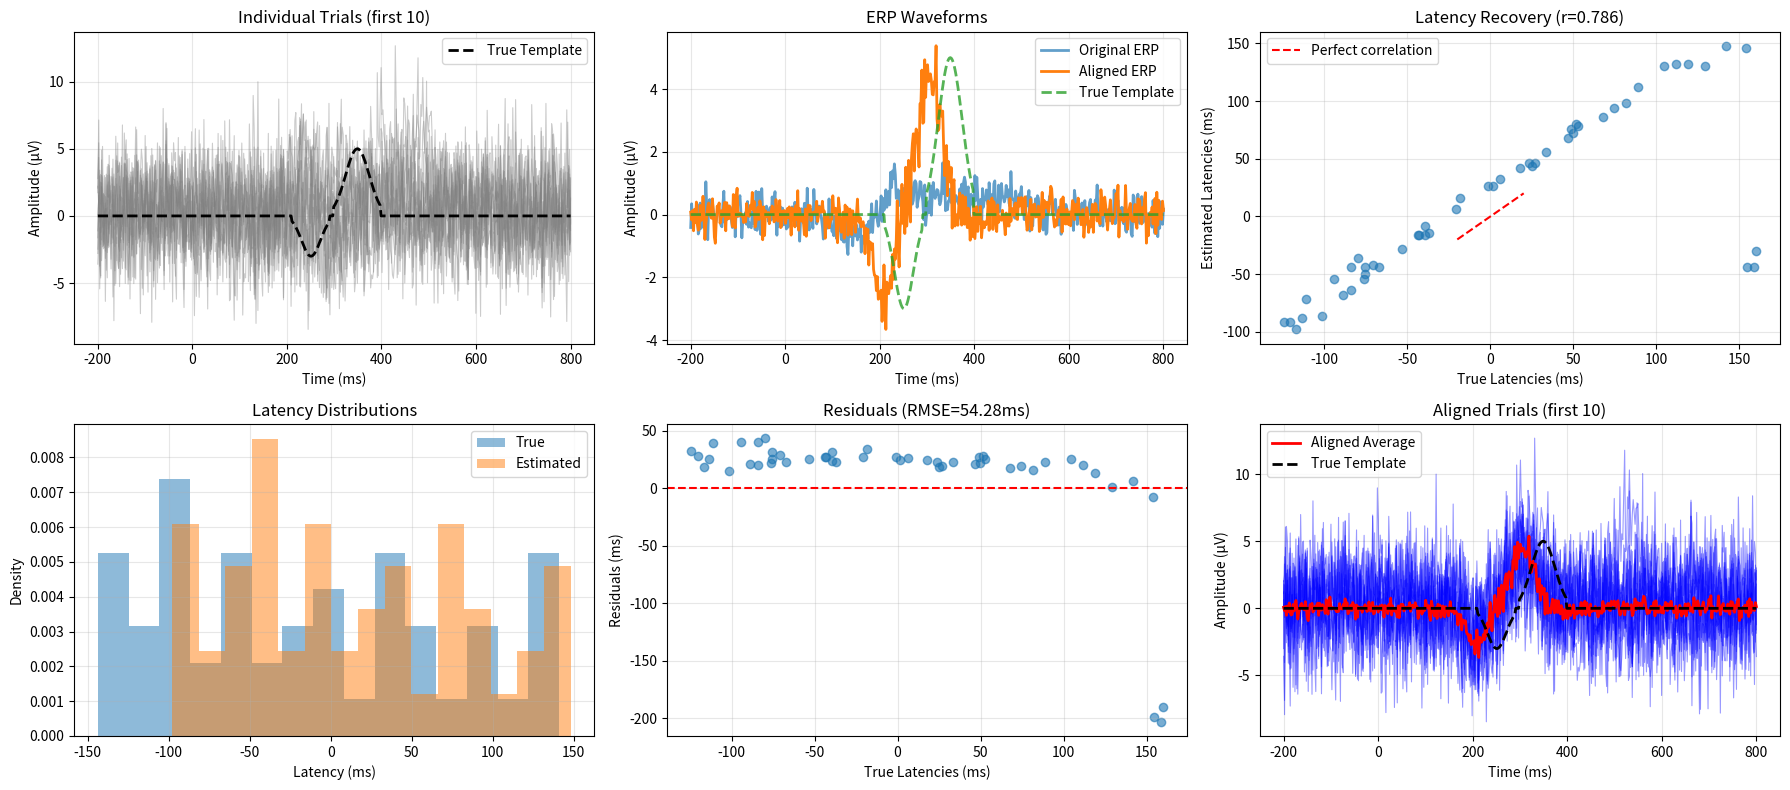
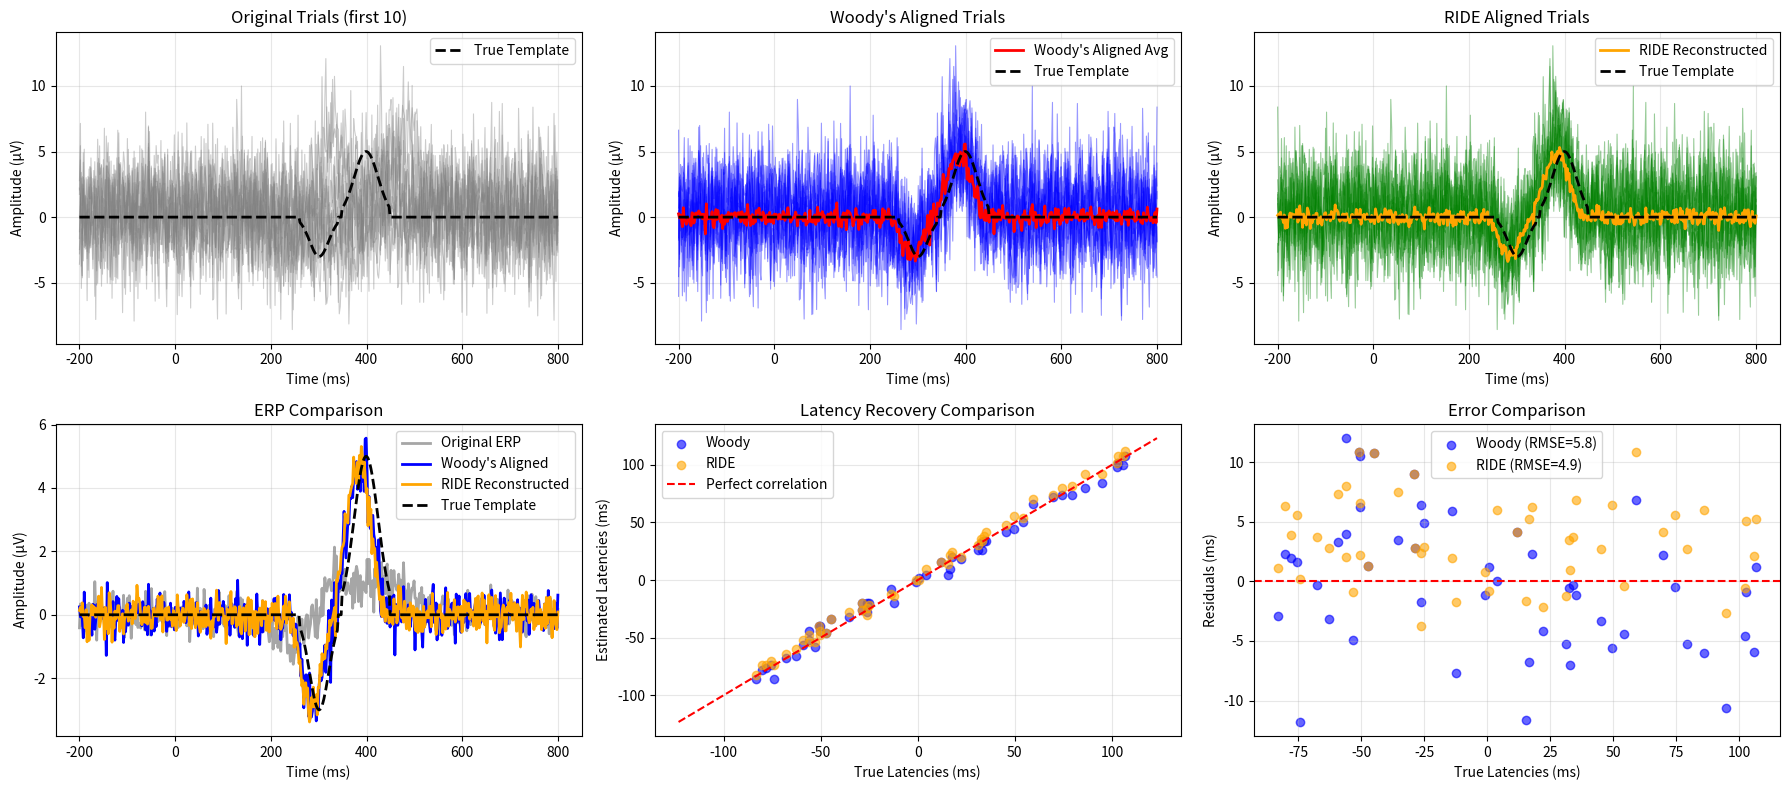

Python code for these plots, in order: (Note: this script raises an exception after producing the figures.)
#%%
import numpy as np
from scipy.signal import butter, filtfilt, detrend, correlate
import matplotlib.pyplot as plt

def create_mock_erp_dataset(
    n_trials: int = 100,
    n_samples: int = 1000,
    sfreq: float = 500.0,
    epoch_twd_ms: list[float] = [-200, 800],
    peak_time_range_ms: list[float] = [280, 320],
    snr: float = 2.0,
    random_seed: int = 42
):
    """
    Create mock ERP dataset with varied peak timings for testing Woody's algorithm.

    Parameters:
    -----------
    n_trials : int
        Number of trials to generate
    n_samples : int
        Number of time samples per trial
    sfreq : float
        Sampling frequency in Hz
    epoch_twd_ms : list[float]
        Time window [start, end] in milliseconds
    peak_time_range_ms : list[float]
        Range [min, max] for peak timing in milliseconds
    snr : float
        Signal-to-noise ratio
    random_seed : int
        Random seed for reproducibility

    Returns:
    --------
    dict with 'data', 'true_peak_times_ms', 'time_axis_ms'
    """
    np.random.seed(random_seed)

    # Create time axis
    time_axis_ms = np.linspace(epoch_twd_ms[0], epoch_twd_ms[1], n_samples)

    # Generate random peak times for each trial within the specified range
    true_peak_times_ms = np.random.uniform(peak_time_range_ms[0], peak_time_range_ms[1], n_trials)

    # Calculate reference peak time (center of range) for latency calculation
    reference_peak_time_ms = np.mean(peak_time_range_ms)
    true_latencies_ms = true_peak_times_ms - reference_peak_time_ms

    # Generate trials with varying peak timings
    data = np.zeros((n_samples, n_trials))

    for trial_idx in range(n_trials):
        # Get the peak time for this trial
        peak_time_ms = true_peak_times_ms[trial_idx]
        peak_idx = np.argmin(np.abs(time_axis_ms - peak_time_ms))

        # Create ERP waveform for this trial with peak at the specified time
        trial_erp = np.zeros(n_samples)

        # P300 component (positive peak at the sampled time)
        p300_width = int(0.1 * sfreq)  # 100ms width
        p300_indices = np.arange(max(0, peak_idx - p300_width//2),
                                min(n_samples, peak_idx + p300_width//2))
        if len(p300_indices) > 0:
            trial_erp[p300_indices] = 5 * np.exp(-0.5 * ((p300_indices - peak_idx) / (p300_width/4))**2)

        # N200 component (negative peak 100ms before P300)
        n200_time_ms = peak_time_ms - 100
        n200_idx = np.argmin(np.abs(time_axis_ms - n200_time_ms))
        n200_width = int(0.08 * sfreq)  # 80ms width
        n200_indices = np.arange(max(0, n200_idx - n200_width//2),
                                min(n_samples, n200_idx + n200_width//2))
        if len(n200_indices) > 0:
            trial_erp[n200_indices] -= 3 * np.exp(-0.5 * ((n200_indices - n200_idx) / (n200_width/4))**2)

        # Add realistic noise
        noise = np.random.normal(0, np.max(np.abs(trial_erp)) / snr, n_samples)

        # Add some trial-to-trial amplitude variability
        amplitude_factor = np.random.uniform(0.7, 1.3)

        # Add baseline drift
        baseline_drift = np.random.uniform(-1, 1)

        # Combine components
        data[:, trial_idx] = amplitude_factor * trial_erp + noise + baseline_drift

    # Create a reference template at the center peak time for comparison
    reference_peak_idx = np.argmin(np.abs(time_axis_ms - reference_peak_time_ms))
    template_erp = np.zeros(n_samples)

    # P300 at reference time
    p300_width = int(0.1 * sfreq)
    p300_indices = np.arange(max(0, reference_peak_idx - p300_width//2),
                            min(n_samples, reference_peak_idx + p300_width//2))
    if len(p300_indices) > 0:
        template_erp[p300_indices] = 5 * np.exp(-0.5 * ((p300_indices - reference_peak_idx) / (p300_width/4))**2)

    # N200 at reference time
    ref_n200_time_ms = reference_peak_time_ms - 100
    ref_n200_idx = np.argmin(np.abs(time_axis_ms - ref_n200_time_ms))
    n200_width = int(0.08 * sfreq)
    n200_indices = np.arange(max(0, ref_n200_idx - n200_width//2),
                            min(n_samples, ref_n200_idx + n200_width//2))
    if len(n200_indices) > 0:
        template_erp[n200_indices] -= 3 * np.exp(-0.5 * ((n200_indices - ref_n200_idx) / (n200_width/4))**2)

    return {
        'data': data,
        'true_peak_times_ms': true_peak_times_ms,
        'true_latencies_ms': true_latencies_ms,
        'time_axis_ms': time_axis_ms,
        'template_erp': template_erp,
        'reference_peak_time_ms': reference_peak_time_ms
    }

def woodys_algorithm(
    X: np.ndarray,
    sfreq: float,
    time_window_ms: list[float],
    epoch_twd_ms: list[float] = [-200, 800],
    max_iter: int = 20,
    convergence_threshold_ms: float = 1.0
):
    """
    Implementation of Woody's adaptive filter algorithm for ERP analysis.
    See prompt for full docstring.
    """
    data = X.T
    n_samples, n_trials = data.shape
    samp_interval_ms = 1000.0 / sfreq
    def ms_to_samples(ms):
        return int((ms - epoch_twd_ms[0]) / samp_interval_ms)
    win_start, win_end = ms_to_samples(time_window_ms[0]), ms_to_samples(time_window_ms[1])
    time_window_slice = slice(win_start, win_end)
    original_erp = np.mean(data, axis=1)
    template = original_erp.copy()
    latencies_samples = np.zeros(n_trials, dtype=int)
    for i in range(max_iter):
        prev_latencies_samples = latencies_samples.copy()
        template_segment = template[time_window_slice]
        for trial_idx in range(n_trials):
            trial_segment = data[time_window_slice, trial_idx]
            xcorr = correlate(
                trial_segment - trial_segment.mean(),
                template_segment - template_segment.mean(),
                mode='same'
            )
            center_idx = len(xcorr) // 2
            peak_idx = np.argmax(xcorr)
            latencies_samples[trial_idx] = peak_idx - center_idx
        latencies_samples -= np.round(np.median(latencies_samples)).astype(int)
        aligned_trials = np.zeros_like(data)
        for trial_idx in range(n_trials):
            aligned_trials[:, trial_idx] = np.roll(data[:, trial_idx], -latencies_samples[trial_idx])
        template = np.mean(aligned_trials, axis=1)
        latency_change_samples = np.sum(np.abs(latencies_samples - prev_latencies_samples))
        latency_change_ms = latency_change_samples * samp_interval_ms
        if latency_change_ms < convergence_threshold_ms:
            break
    aligned_erp = template
    latencies_ms = latencies_samples * samp_interval_ms
    return {
        'aligned_erp': aligned_erp,
        'original_erp': original_erp,
        'latencies_ms': latencies_ms
    }

def ride_decomposition(
    X: np.ndarray,
    sfreq: float,
    epoch_twd_ms: list[float] = [-200, 800],
    component_twd_ms: dict = None,
    high_cutoff_hz: float = 30.0
):
    """
    Barebones Python implementation of the Residue Iteration Decomposition (RIDE) algorithm.
    Now accepts epoch and component windows as arguments.

    This function decomposes single-channel EEG data into three components with
    variable single-trial latencies. It is designed to separate overlapping
    neural components in Event-Related Potential (ERP) analysis.

    Args:
        X (np.ndarray): The input EEG data as a 2D NumPy array with
                        shape (K_trials, T_samples) - single channel already selected.
        sfreq (float): The sampling frequency of the data in Hz.
        epoch_twd_ms (list[float], optional): The time window for the epoch in
                                          milliseconds. Defaults to [-200, 800].
        component_twd_ms (dict, optional): The time windows for the components in
                                          milliseconds. If None, defaults to
                                          reasonable values for an S-C-R paradigm.
                                          Example format for S-C-R paradigm:
                                          {'S': [50, 200], 'C': [250, 500], 'R': [500, 750]}
        high_cutoff_hz (float, optional): The high cutoff frequency for the
                                          low-pass filter used during latency
                                          estimation. Defaults to 30.0 Hz.

    Returns:
        dict: A dictionary containing the results:
              - 'reconstructed_erp': The new ERP waveform, reconstructed by
                summing the stimulus-locked versions of the decomposed components.
              - 'original_erp': The classic ERP obtained by averaging all trials.
              - 'components': A (T, 3) array with the latency-aligned component waveforms.
              - 'latencies_ms': A (K, 3) array with the estimated single-trial
                latencies for each component in milliseconds.
    """
    # ----------------------------------------------------------------------
    # 1. Helper Functions
    # ----------------------------------------------------------------------

    def _shift_waveform(wave, shift_samples):
        """Shifts a 1D waveform by an integer number of samples."""
        return np.roll(wave, int(round(shift_samples)))

    def _design_filter(sfreq, high_cutoff):
        """Designs a low-pass Butterworth filter."""
        nyquist = 0.5 * sfreq
        normal_cutoff = high_cutoff / nyquist
        b, a = butter(4, normal_cutoff, btype='low', analog=False)
        return b, a

    # ----------------------------------------------------------------------
    # 2. Initialization and Configuration
    # ----------------------------------------------------------------------
    if X.ndim != 2:
        raise ValueError("Input data `X` must be a 2D array of shape (trials, samples) for single channel.")

    # Transpose to (samples, trials) for easier processing
    data = X.T
    n_samples, n_trials = data.shape
    original_erp = np.mean(data, axis=1)

    # --- Configuration (derived from inputs and assumptions) ---
    epoch_start_ms, epoch_end_ms = epoch_twd_ms[0], epoch_twd_ms[1]

    # If no component_twd_ms provided, use defaults for S-C-R paradigm
    if component_twd_ms is None:
        component_twd_ms = {
            'S': [50, 200],
            'C': [250, 500],
            'R': [500, 750]
        }

    # Use only the components provided in component_twd_ms
    comp_names = list(component_twd_ms.keys())
    n_components = len(comp_names)

    # Convert ms to sample indices
    def ms_to_samples(ms):
        return int((ms - epoch_start_ms) * sfreq / 1000)

    twd_samp = {name: [ms_to_samples(t[0]), ms_to_samples(t[1])] for name, t in component_twd_ms.items()}
    dur_samp = {name: (t[1] - t[0]) // 2 for name, t in twd_samp.items()}

    # Initialize filter coefficients
    filter_b, filter_a = _design_filter(sfreq, high_cutoff_hz)

    # ----------------------------------------------------------------------
    # 3. Initial Latency Estimation (Woody's Method)
    # ----------------------------------------------------------------------
    latencies = np.zeros((n_trials, n_components), dtype=int)
    initial_template = original_erp.copy()

    for i, name in enumerate(comp_names):
        win_start, win_end = twd_samp[name][0], twd_samp[name][1]
        # Ensure window is within bounds
        win_start = max(0, min(win_start, n_samples-1))
        win_end = max(win_start+1, min(win_end, n_samples))
        win = slice(win_start, win_end)
        search_dur = dur_samp[name]
        template_segment = initial_template[win]

        for trial_idx in range(n_trials):
            trial_segment = data[win, trial_idx]
            # Skip if segments are too small for correlation
            if len(trial_segment) < 3 or len(template_segment) < 3:
                latencies[trial_idx, i] = 0
                continue
            # Cross-correlate trial with the template
            xcorr = correlate(trial_segment - trial_segment.mean(), template_segment - template_segment.mean(), mode='same')
            # Find the peak of the correlation
            search_start = max(0, len(xcorr)//2 - search_dur)
            search_end = min(len(xcorr), len(xcorr)//2 + search_dur)
            if search_end <= search_start:
                latencies[trial_idx, i] = 0
                continue
            peak_idx = np.argmax(xcorr[search_start:search_end])
            latencies[trial_idx, i] = peak_idx - search_dur

    # Center latencies around zero by subtracting the median
    latencies -= np.median(latencies, axis=0).astype(int)

    # ----------------------------------------------------------------------
    # 4. Main RIDE Iteration Loop
    # ----------------------------------------------------------------------
    outer_iterations = 4
    inner_iterations = 50  # Safeguard for the inner loop

    # Initialize component waveforms
    # comp: latency-aligned components
    # comp_sl: stimulus-locked components
    comp = np.zeros((n_samples, n_components))
    comp_sl = np.zeros((n_samples, n_components))

    for iter_num in range(outer_iterations):

        # --- a) RIDE Inner Loop: Decompose components based on current latencies ---
        for _ in range(inner_iterations):
            comp_old = comp.copy()
            for i in range(n_components):
                # Calculate residue by subtracting all other stimulus-locked components
                other_comps = np.delete(comp_sl, i, axis=1)
                residue = data - np.sum(other_comps, axis=1, keepdims=True)

                # Align residue trials based on component i's latency
                aligned_residue = np.zeros_like(residue)
                for trial_idx in range(n_trials):
                    aligned_residue[:, trial_idx] = _shift_waveform(residue[:, trial_idx], -latencies[trial_idx, i])

                # The new component is the average of the aligned residues
                comp[:, i] = np.mean(aligned_residue, axis=1)

                # The stimulus-locked version: shift each trial's component back by its latency
                unaligned_comp = np.zeros_like(residue)
                for trial_idx in range(n_trials):
                    unaligned_comp[:, trial_idx] = _shift_waveform(comp[:, i], latencies[trial_idx, i])
                comp_sl[:, i] = np.mean(unaligned_comp, axis=1)

            # Check for convergence of the inner loop
            if np.linalg.norm(comp - comp_old) < 1e-6:
                break

        # --- b) Re-estimate Latencies based on new component waveforms ---
        for i, name in enumerate(comp_names):
            template = comp[:, i]
            win_start, win_end = twd_samp[name][0], twd_samp[name][1]
            # Ensure window is within bounds
            win_start = max(0, min(win_start, n_samples-1))
            win_end = max(win_start+1, min(win_end, n_samples))
            win = slice(win_start, win_end)
            search_dur = dur_samp[name]

            # Low-pass filter the template for smoother cross-correlation
            template_filt = filtfilt(filter_b, filter_a, template)

            other_comps_indices = [idx for idx in range(n_components) if idx != i]

            for trial_idx in range(n_trials):
                # Calculate residual by subtracting other components
                trial_data = data[:, trial_idx]
                residual = trial_data.copy()
                for j in other_comps_indices:
                    comp_to_subtract = _shift_waveform(comp[:, j], latencies[trial_idx, j])
                    residual -= comp_to_subtract

                # Filter and detrend the residual within the time window
                residual_filt = filtfilt(filter_b, filter_a, residual)
                if win_end - win_start > 0:
                    residual_filt[win] = detrend(residual_filt[win])

                # Skip if segments are too small for correlation
                residual_segment = residual_filt[win] - residual_filt[win].mean()
                template_segment = template_filt[win] - template_filt[win].mean()

                if len(residual_segment) < 3 or len(template_segment) < 3:
                    latencies[trial_idx, i] = 0
                    continue

                # Cross-correlate residual with template
                xcorr = correlate(residual_segment, template_segment, mode='same')

                # Find new peak
                center = len(xcorr) // 2
                search_start = max(0, center - search_dur)
                search_end = min(len(xcorr), center + search_dur)
                if search_end <= search_start:
                    latencies[trial_idx, i] = 0
                    continue
                peak_idx = np.argmax(xcorr[search_start:search_end])
                latencies[trial_idx, i] = (search_start + peak_idx) - center

        # Re-center latencies after each outer iteration
        latencies -= np.median(latencies, axis=0).astype(int)

    # ----------------------------------------------------------------------
    # 5. Finalization and Output (Following MATLAB logic more closely)
    # ----------------------------------------------------------------------

    # Calculate baseline window (typically -200 to 0 ms pre-stimulus)
    baseline_start_ms = epoch_start_ms
    baseline_end_ms = min(0, epoch_end_ms)  # Up to stimulus onset
    baseline_start_idx = max(0, int((baseline_start_ms - epoch_start_ms) * sfreq / 1000))
    baseline_end_idx = min(n_samples, int((baseline_end_ms - epoch_start_ms) * sfreq / 1000))
    baseline_slice = slice(baseline_start_idx, baseline_end_idx)

    # Apply baseline correction to components
    for i in range(n_components):
        if baseline_end_idx > baseline_start_idx:
            baseline_mean = np.mean(comp_sl[:, i][baseline_slice])
            comp_sl[:, i] -= baseline_mean
            comp[:, i] -= baseline_mean

    # The reconstructed ERP is simply the average of the latency-aligned trials
    # This should give the same result as Woody's algorithm for single component
    aligned_trials = np.zeros_like(data)
    for trial_idx in range(n_trials):
        aligned_trials[:, trial_idx] = _shift_waveform(data[:, trial_idx], -latencies[trial_idx, 0])

    reconstructed_erp = np.mean(aligned_trials, axis=1)

    # Apply baseline correction to reconstructed ERP
    if baseline_end_idx > baseline_start_idx:
        baseline_mean = np.mean(reconstructed_erp[baseline_slice])
        reconstructed_erp -= baseline_mean

    # Convert latencies from samples to milliseconds for the output
    latencies_ms = latencies * (1000.0 / sfreq)

    return {
        'reconstructed_erp': reconstructed_erp,
        'original_erp': original_erp,
        'components': comp,
        'components_sl': comp_sl,  # Also return stimulus-locked components
        'latencies_ms': latencies_ms
    }

#%%
# Run the test
print("Testing Woody's Algorithm with Mock Data")
print("=" * 50)

# Create mock dataset
mock_data = create_mock_erp_dataset(
    n_trials=50,
    n_samples=500,
    sfreq=500.0,
    peak_time_range_ms=[200, 500],
    snr=2.0
)

# Extract data for algorithm
X = mock_data['data'].T  # Woody's algorithm expects (n_trials, n_samples)
sfreq = 500.0
time_window_ms = [150, 450]  # Window around P300 component
epoch_twd_ms = [-200, 800]

print(f"Input data shape: {X.shape}")
print(f"Peak time range: {mock_data['true_peak_times_ms'].min():.1f} to {mock_data['true_peak_times_ms'].max():.1f} ms")
print(f"Reference peak time: {mock_data['reference_peak_time_ms']:.1f} ms")
print(f"True peak times (first 10): {mock_data['true_peak_times_ms'][:10]}")
print(f"True latencies relative to reference (first 10): {mock_data['true_latencies_ms'][:10]}")

# Run Woody's algorithm
results = woodys_algorithm(
    X=X,
    sfreq=sfreq,
    time_window_ms=time_window_ms,
    epoch_twd_ms=epoch_twd_ms,
    max_iter=20,
    convergence_threshold_ms=1.0
)

# Extract results
estimated_latencies_ms = results['latencies_ms']
aligned_erp = results['aligned_erp']
original_erp = results['original_erp']

# Calculate performance metrics
true_latencies = mock_data['true_latencies_ms']

# Account for the fact that Woody's algorithm centers latencies around median
true_latencies_centered = true_latencies - np.median(true_latencies)

# Calculate correlation between true and estimated latencies
correlation = np.corrcoef(true_latencies_centered, estimated_latencies_ms)[0, 1]

# Calculate RMSE
rmse = np.sqrt(np.mean((true_latencies_centered - estimated_latencies_ms)**2))

print(f"\nResults:")
print(f"Correlation between true and estimated latencies: {correlation:.3f}")
print(f"RMSE of latency estimates: {rmse:.2f} ms")
print(f"Estimated latencies (first 10): {estimated_latencies_ms[:10]}")

# Plot results
fig, axes = plt.subplots(2, 3, figsize=(18, 8))

# Plot 1: Individual trials before averaging
time_axis = mock_data['time_axis_ms']
n_trials_to_plot = min(10, X.shape[0])
for i in range(n_trials_to_plot):
    axes[0, 0].plot(time_axis, X[i, :], alpha=0.4, color='gray', linewidth=0.8)
axes[0, 0].plot(time_axis, mock_data['template_erp'], 'k--', label='True Template', linewidth=2)
axes[0, 0].set_xlabel('Time (ms)')
axes[0, 0].set_ylabel('Amplitude (μV)')
axes[0, 0].set_title(f'Individual Trials (first {n_trials_to_plot})')
axes[0, 0].legend()
axes[0, 0].grid(True, alpha=0.3)

# Plot 2: Original vs Aligned ERP
axes[0, 1].plot(time_axis, original_erp, label='Original ERP', alpha=0.7, linewidth=2)
axes[0, 1].plot(time_axis, aligned_erp, label='Aligned ERP', linewidth=2)
axes[0, 1].plot(time_axis, mock_data['template_erp'], '--', label='True Template', alpha=0.8, linewidth=2)
axes[0, 1].set_xlabel('Time (ms)')
axes[0, 1].set_ylabel('Amplitude (μV)')
axes[0, 1].set_title('ERP Waveforms')
axes[0, 1].legend()
axes[0, 1].grid(True, alpha=0.3)

# Plot 3: True vs Estimated Latencies
axes[0, 2].scatter(true_latencies_centered, estimated_latencies_ms, alpha=0.6)
axes[0, 2].plot([-20, 20], [-20, 20], 'r--', label='Perfect correlation')
axes[0, 2].set_xlabel('True Latencies (ms)')
axes[0, 2].set_ylabel('Estimated Latencies (ms)')
axes[0, 2].set_title(f'Latency Recovery (r={correlation:.3f})')
axes[0, 2].legend()
axes[0, 2].grid(True, alpha=0.3)

# Plot 4: Latency distribution
axes[1, 0].hist(true_latencies, bins=15, alpha=0.5, label='True', density=True)
axes[1, 0].hist(estimated_latencies_ms, bins=15, alpha=0.5, label='Estimated', density=True)
axes[1, 0].set_xlabel('Latency (ms)')
axes[1, 0].set_ylabel('Density')
axes[1, 0].set_title('Latency Distributions')
axes[1, 0].legend()
axes[1, 0].grid(True, alpha=0.3)

# Plot 5: Residuals
residuals = estimated_latencies_ms - true_latencies_centered
axes[1, 1].scatter(true_latencies_centered, residuals, alpha=0.6)
axes[1, 1].axhline(y=0, color='r', linestyle='--')
axes[1, 1].set_xlabel('True Latencies (ms)')
axes[1, 1].set_ylabel('Residuals (ms)')
axes[1, 1].set_title(f'Residuals (RMSE={rmse:.2f}ms)')
axes[1, 1].grid(True, alpha=0.3)

# Plot 6: Aligned individual trials
aligned_data = np.zeros_like(X)
for trial_idx in range(X.shape[0]):
    aligned_data[trial_idx, :] = np.roll(X[trial_idx, :], -int(estimated_latencies_ms[trial_idx] * sfreq / 1000))

for i in range(n_trials_to_plot):
    axes[1, 2].plot(time_axis, aligned_data[i, :], alpha=0.4, color='blue', linewidth=0.8)
axes[1, 2].plot(time_axis, aligned_erp, 'r-', label='Aligned Average', linewidth=2)
axes[1, 2].plot(time_axis, mock_data['template_erp'], 'k--', label='True Template', linewidth=2)
axes[1, 2].set_xlabel('Time (ms)')
axes[1, 2].set_ylabel('Amplitude (μV)')
axes[1, 2].set_title(f'Aligned Trials (first {n_trials_to_plot})')
axes[1, 2].legend()
axes[1, 2].grid(True, alpha=0.3)

plt.tight_layout()
plt.show()

#%%
print("\n" + "="*60)
print("COMPARING RIDE vs WOODY'S ALGORITHM")
print("="*60)

# Create mock dataset - same as before
mock_data = create_mock_erp_dataset(
    n_trials=50,
    n_samples=500,
    sfreq=500.0,
    peak_time_range_ms=[300, 500],  # Updated to 300-500ms range
    snr=2.0
)

# Extract data
X = mock_data['data'].T  # (n_trials, n_samples)
sfreq = 500.0
time_axis = mock_data['time_axis_ms']
epoch_twd_ms = [-200, 800]

print(f"Peak time range: {mock_data['true_peak_times_ms'].min():.1f} to {mock_data['true_peak_times_ms'].max():.1f} ms")

# ================================
# 1. RUN WOODY'S ALGORITHM
# ================================
print("\nRunning Woody's Algorithm...")
woody_results = woodys_algorithm(
    X=X,
    sfreq=sfreq,
    time_window_ms=[250, 550],  # Window around P300 component
    epoch_twd_ms=epoch_twd_ms,
    max_iter=20,
    convergence_threshold_ms=1.0
)

# ================================
# 2. RUN RIDE ALGORITHM (SINGLE COMPONENT)
# ================================
print("Running RIDE Algorithm (single component)...")
# Define single component window matching the peak range
ride_results = ride_decomposition(
    X=X,
    sfreq=sfreq,
    epoch_twd_ms=epoch_twd_ms,
    component_twd_ms={'S': [-200, 800]},
    high_cutoff_hz=10.0
)

# ================================
# 3. CALCULATE PERFORMANCE METRICS
# ================================
true_latencies = mock_data['true_latencies_ms']
true_latencies_centered = true_latencies - np.median(true_latencies)

# Woody's metrics
woody_correlation = np.corrcoef(true_latencies_centered, woody_results['latencies_ms'])[0, 1]
woody_rmse = np.sqrt(np.mean((true_latencies_centered - woody_results['latencies_ms'])**2))

# RIDE metrics (use first component only)
ride_latencies = ride_results['latencies_ms'][:, 0]  # First (and only) component
ride_correlation = np.corrcoef(true_latencies_centered, ride_latencies)[0, 1]
ride_rmse = np.sqrt(np.mean((true_latencies_centered - ride_latencies)**2))

print(f"\nPERFORMANCE COMPARISON:")
print(f"Woody's Algorithm - Correlation: {woody_correlation:.3f}, RMSE: {woody_rmse:.2f} ms")
print(f"RIDE Algorithm    - Correlation: {ride_correlation:.3f}, RMSE: {ride_rmse:.2f} ms")

# ================================
# 4. CREATE COMPARISON PLOTS
# ================================
fig, axes = plt.subplots(2, 3, figsize=(18, 8))
n_trials_to_plot = min(10, X.shape[0])

# ================================
# TOP ROW: INDIVIDUAL TRIALS
# ================================

# Plot 1: Original individual trials
for i in range(n_trials_to_plot):
    axes[0, 0].plot(time_axis, X[i, :], alpha=0.4, color='gray', linewidth=0.8)
axes[0, 0].plot(time_axis, mock_data['template_erp'], 'k--', label='True Template', linewidth=2)
axes[0, 0].set_xlabel('Time (ms)')
axes[0, 0].set_ylabel('Amplitude (μV)')
axes[0, 0].set_title(f'Original Trials (first {n_trials_to_plot})')
axes[0, 0].legend()
axes[0, 0].grid(True, alpha=0.3)

# Plot 2: Woody's aligned trials
woody_aligned_data = np.zeros_like(X)
for trial_idx in range(X.shape[0]):
    woody_aligned_data[trial_idx, :] = np.roll(X[trial_idx, :], -int(woody_results['latencies_ms'][trial_idx] * sfreq / 1000))

for i in range(n_trials_to_plot):
    axes[0, 1].plot(time_axis, woody_aligned_data[i, :], alpha=0.4, color='blue', linewidth=0.8)
axes[0, 1].plot(time_axis, woody_results['aligned_erp'], 'r-', label="Woody's Aligned Avg", linewidth=2)
axes[0, 1].plot(time_axis, mock_data['template_erp'], 'k--', label='True Template', linewidth=2)
axes[0, 1].set_xlabel('Time (ms)')
axes[0, 1].set_ylabel('Amplitude (μV)')
axes[0, 1].set_title(f"Woody's Aligned Trials")
axes[0, 1].legend()
axes[0, 1].grid(True, alpha=0.3)

# Plot 3: RIDE aligned trials
ride_aligned_data = np.zeros_like(X)
for trial_idx in range(X.shape[0]):
    ride_aligned_data[trial_idx, :] = np.roll(X[trial_idx, :], -int(ride_latencies[trial_idx] * sfreq / 1000))

for i in range(n_trials_to_plot):
    axes[0, 2].plot(time_axis, ride_aligned_data[i, :], alpha=0.4, color='green', linewidth=0.8)
axes[0, 2].plot(time_axis, ride_results['reconstructed_erp'], 'orange', label='RIDE Reconstructed', linewidth=2)
axes[0, 2].plot(time_axis, mock_data['template_erp'], 'k--', label='True Template', linewidth=2)
axes[0, 2].set_xlabel('Time (ms)')
axes[0, 2].set_ylabel('Amplitude (μV)')
axes[0, 2].set_title('RIDE Aligned Trials')
axes[0, 2].legend()
axes[0, 2].grid(True, alpha=0.3)

# ================================
# MIDDLE ROW: ERP COMPARISON
# ================================

# Plot 4: ERP waveforms comparison
axes[1, 0].plot(time_axis, woody_results['original_erp'], 'gray', label='Original ERP', alpha=0.7, linewidth=2)
axes[1, 0].plot(time_axis, woody_results['aligned_erp'], 'blue', label="Woody's Aligned", linewidth=2)
axes[1, 0].plot(time_axis, ride_results['reconstructed_erp'], 'orange', label='RIDE Reconstructed', linewidth=2)
axes[1, 0].plot(time_axis, mock_data['template_erp'], 'k--', label='True Template', linewidth=2)
axes[1, 0].set_xlabel('Time (ms)')
axes[1, 0].set_ylabel('Amplitude (μV)')
axes[1, 0].set_title('ERP Comparison')
axes[1, 0].legend()
axes[1, 0].grid(True, alpha=0.3)

# Plot 5: Latency scatter plots
axes[1, 1].scatter(true_latencies_centered, woody_results['latencies_ms'], alpha=0.6, label='Woody', color='blue')
axes[1, 1].scatter(true_latencies_centered, ride_latencies, alpha=0.6, label='RIDE', color='orange')
range_lim = max(np.abs(true_latencies_centered).max(), np.abs(woody_results['latencies_ms']).max(), np.abs(ride_latencies).max()) * 1.1
axes[1, 1].plot([-range_lim, range_lim], [-range_lim, range_lim], 'r--', label='Perfect correlation')
axes[1, 1].set_xlabel('True Latencies (ms)')
axes[1, 1].set_ylabel('Estimated Latencies (ms)')
axes[1, 1].set_title('Latency Recovery Comparison')
axes[1, 1].legend()
axes[1, 1].grid(True, alpha=0.3)

# Plot 6: Error comparison
woody_residuals = woody_results['latencies_ms'] - true_latencies_centered
ride_residuals = ride_latencies - true_latencies_centered
axes[1, 2].scatter(true_latencies_centered, woody_residuals, alpha=0.6, label=f"Woody (RMSE={woody_rmse:.1f})", color='blue')
axes[1, 2].scatter(true_latencies_centered, ride_residuals, alpha=0.6, label=f"RIDE (RMSE={ride_rmse:.1f})", color='orange')
axes[1, 2].axhline(y=0, color='r', linestyle='--')
axes[1, 2].set_xlabel('True Latencies (ms)')
axes[1, 2].set_ylabel('Residuals (ms)')
axes[1, 2].set_title('Error Comparison')
axes[1, 2].legend()
axes[1, 2].grid(True, alpha=0.3)

plt.tight_layout()
plt.savefig('./figures/woody_vs_ride_comparison.png', dpi=300)

# ================================
# PRINT ADDITIONAL METRICS
# ================================
print("\n" + "="*60)
print("DETAILED METRICS")
print("="*60)

print("\nLatency Distribution Statistics:")
print(f"True latencies - Mean: {np.mean(true_latencies):.2f} ms, Std: {np.std(true_latencies):.2f} ms")
print(f"Woody estimates - Mean: {np.mean(woody_results['latencies_ms']):.2f} ms, Std: {np.std(woody_results['latencies_ms']):.2f} ms")
print(f"RIDE estimates - Mean: {np.mean(ride_latencies):.2f} ms, Std: {np.std(ride_latencies):.2f} ms")

print("\nPerformance Metrics Summary:")
print(f"{'Method':<15} {'Correlation':<15} {'RMSE (ms)':<15}")
print("-" * 45)
print(f"{'Woody':<15} {woody_correlation:<15.3f} {woody_rmse:<15.2f}")
print(f"{'RIDE':<15} {ride_correlation:<15.3f} {ride_rmse:<15.2f}")

print("\nComponent Information:")
print(f"RIDE component peak amplitude: {np.max(np.abs(ride_results['components'][:, 0])):.2f} μV")
print(f"True template peak amplitude: {np.max(np.abs(mock_data['template_erp'])):.2f} μV")
#%%